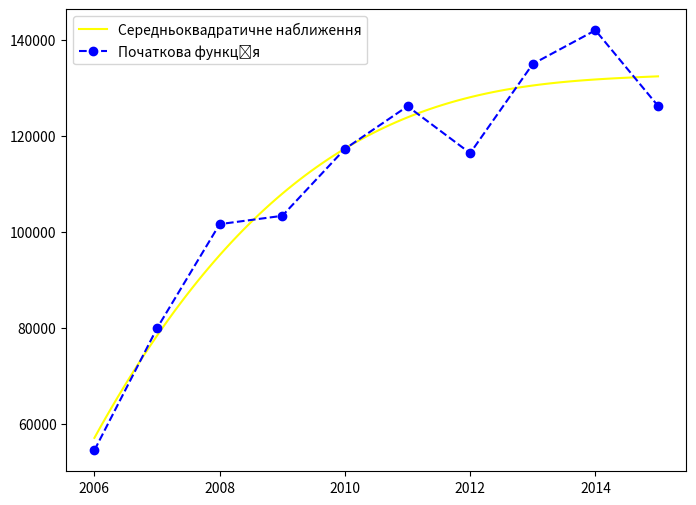

Here is the Python script that generated this plot:
import numpy as np
import matplotlib.pyplot as plt

X = np.arange(2006, 2016, dtype=np.float64)  # Вхідні дані для осі x (роки)
Y = np.array([54512, 79955, 101659, 103396, 117343, 126236, 116454, 135065, 142079, 126308], dtype=np.float64)  # Вхідні дані для осі y (значення)

def phi(x_array, k):
    return x_array ** k  # Функція для обчислення phi(x) = x^k

def GetCoefficients(x, y, n):
    matrix = np.zeros((n, n))  # Ініціалізуємо матрицю нулями
    b = np.zeros(n)  # Ініціалізуємо вектор b нулями

    for i in range(n):
        # Заповнюємо матрицю за методом найменших квадратів
        for j in range(n):
            matrix[i, j] = np.sum(phi(x, i) * phi(x, j)) 
            print(matrix[i, j])

        b[i] = np.sum(y * phi(x, i))  # Заповнюємо вектор b

    return np.linalg.solve(matrix, b)[::-1]  # Розв'язуємо систему лінійних рівнянь і повертаємо коефіцієнти у зворотньому порядку

def MaxError(f_res, phi_res):
    return np.max(np.abs(f_res - phi_res))  # Обчислюємо максимальну похибку

def MeanError(f_res, phi_res):
    return np.mean(np.abs(f_res - phi_res))  # Обчислюємо середню похибку

def MeanSquaredError(f_res, phi_res):
    return np.sqrt(np.mean((f_res - phi_res) ** 2))  # Обчислюємо середньоквадратичну похибку

new_x = np.linspace(X[0], X[-1], 100)  # Масив нових значень x для візуалізації
coefficients = GetCoefficients(X, Y, 15)  # Отримуємо коефіцієнти апроксимуючого полінома

f = np.poly1d(coefficients)  # Створюємо поліном за допомогою коефіцієнтів

print('Максимальна похибка: ', MaxError(Y, f(X)))  # Виводимо максимальну похибку
print('Середня похибка', MeanError(Y, f(X)))  # Виводимо середню похибку
print('Середньоквадратична похибка', MeanSquaredError(Y, f(X)))  # Виводимо середньоквадратичну похибку

plt.figure(figsize=(8, 6))  # Створюємо нову фігуру для графіка

plt.plot(new_x, f(new_x), color='yellow', label='Середньоквадратичне наближення')  # Візуалізуємо апроксимаційний поліном
plt.plot(X, Y, '--bo', label='Початкова функція')  # Візуалізуємо початкові дані

plt.legend()  # Додаємо легенди
plt.show()  # Показуємо графік
